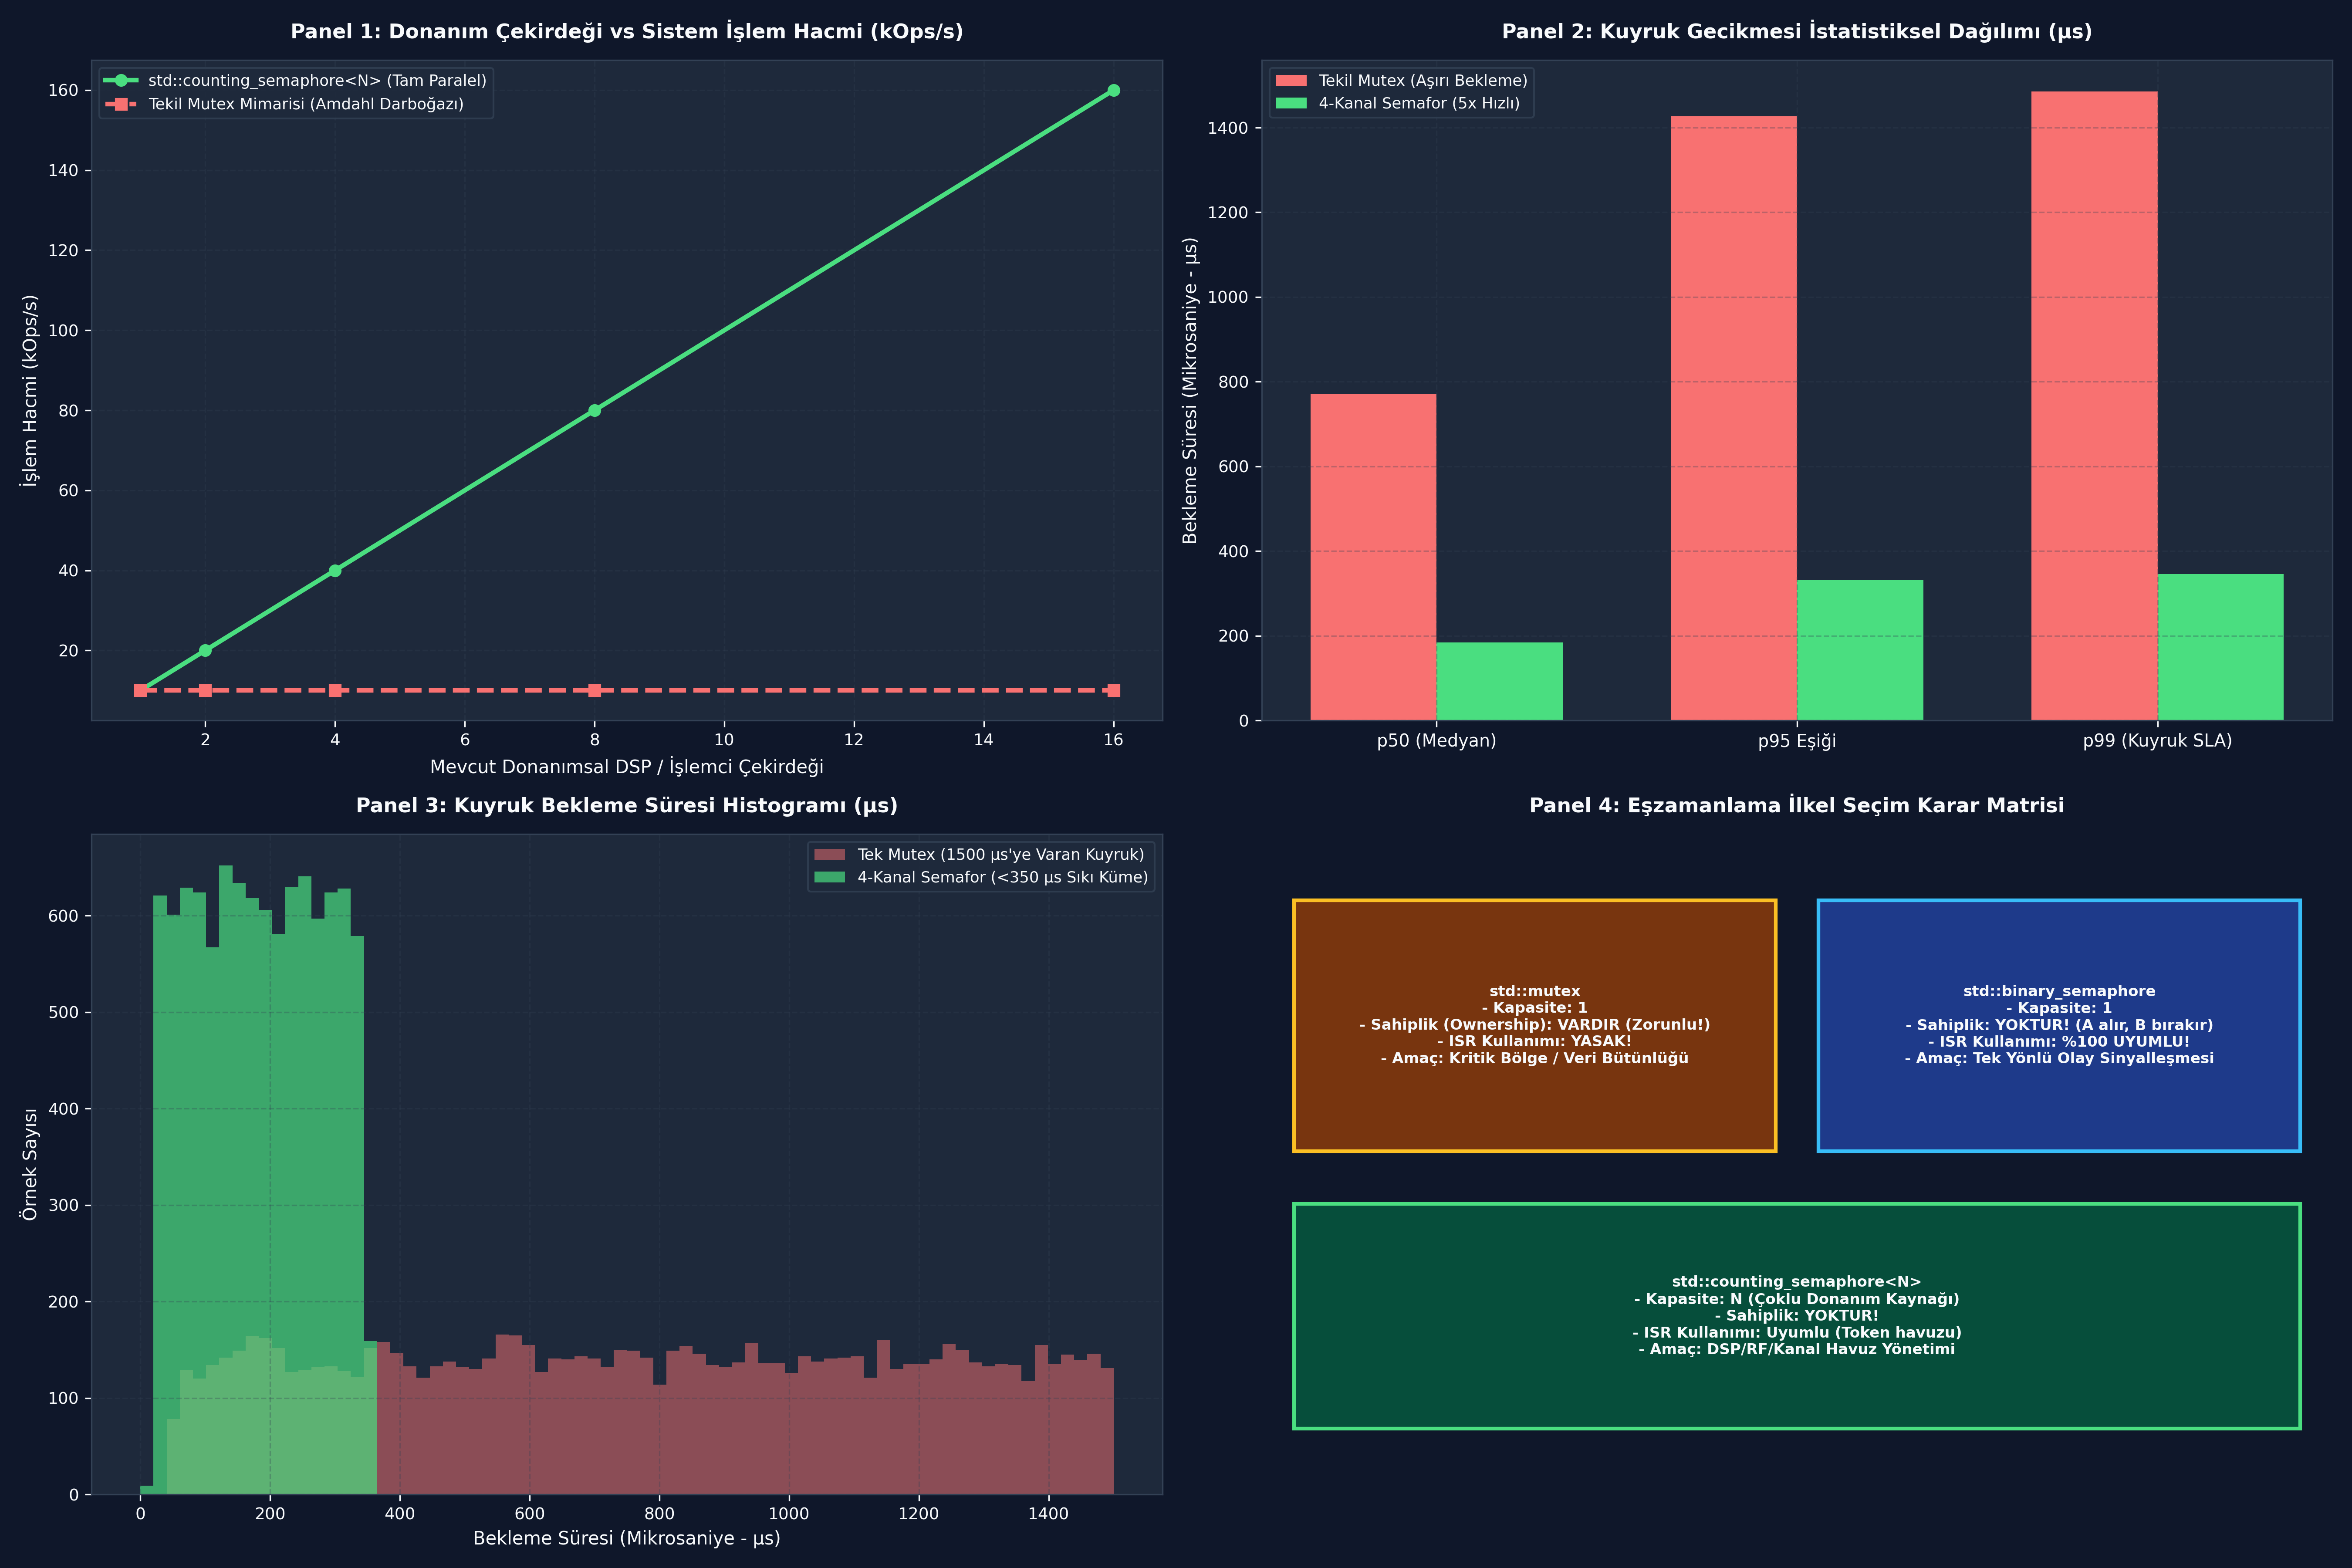

Write Python code to recreate this figure.
# -*- coding: utf-8 -*-
"""
ÖZEL LİSANS — TÜM HAKLAR SAKLIDIR
Telif Hakkı (c) 2026 Seydi Eryılmaz (@seydivakkas)
Bu yazılım ve ilgili tüm dosyalar ("Yazılım") yalnızca görüntüleme ve eğitim amaçlıdır.
YASAKLAR: Kopyalanamaz, çoğaltılamaz, dağıtılamaz, ticari kullanılamaz, tersine mühendislik yapılamaz.
İZİN VERİLEN: Yalnızca GitHub üzerinden kişisel öğrenim amacıyla incelenebilir.
"""


# -*- coding: utf-8 -*-
"""
HÜCRE 8 (CODE 1): Çekirdek Counting Semaphore Simülatörü
Dijkstra P (Acquire) ve V (Release) Atomik Durum Makinesi
"""

import time
from typing import Dict, Any, List, Optional

class SimulatedCountingSemaphore:
    """C++20 std::counting_semaphore mimarisinin tam simülatörü."""

    def __init__(self, initial_count: int, max_count: int = 1000):
        if initial_count < 0 or initial_count > max_count:
            raise ValueError("Geçersiz başlangıç değeri!")
        self.count = initial_count
        self.max_count = max_count
        self.wait_queue: List[str] = []
        self.stats = {
            "acquires": 0,
            "releases": 0,
            "blocks": 0,
            "wakeups": 0
        }

    def acquire(self, thread_name: str) -> bool:
        """P işlemi: Sayaç > 0 ise 1 azaltır ve geçer; 0 ise kuyruğa girer ve bloke olur."""
        self.stats["acquires"] += 1
        if self.count > 0:
            self.count -= 1
            return True # Doğrudan geçti
        else:
            self.stats["blocks"] += 1
            self.wait_queue.append(thread_name)
            return False # Bloke oldu, bekliyor

    def release(self, update: int = 1) -> List[str]:
        """V işlemi: Sayacı artırır ve bekleyen thread'leri uyandırır."""
        if self.count + update > self.max_count:
            raise OverflowError(f"Semafor taşması! Maksimum kapasite ({self.max_count}) aşılamaz.")

        self.stats["releases"] += update
        self.count += update

        woken_threads = []
        # Bekleyen thread varsa uyandır ve sayacı düşür
        while self.wait_queue and self.count > 0:
            thread_to_wake = self.wait_queue.pop(0)
            self.count -= 1
            self.stats["wakeups"] += 1
            woken_threads.append(thread_to_wake)

        return woken_threads


if __name__ == "__main__":
    print("=== ÇEKİRDEK COUNTING SEMAPHORE TESTİ ===")
    sem = SimulatedCountingSemaphore(initial_count=2, max_count=2)

    # 1. İki thread semaforu alır
    assert sem.acquire("Thread_1") is True
    assert sem.acquire("Thread_2") is True
    assert sem.count == 0
    print(f"[+] 2 Thread Başarıyla Kaynak Aldı (Kalan: {sem.count})")

    # 3. Üçüncü thread gelir -> Bloke olmalı
    assert sem.acquire("Thread_3") is False
    assert len(sem.wait_queue) == 1
    print(f"[*] Thread 3 Bloke Oldu. Bekleme Kuyruğu: {sem.wait_queue}")

    # 4. Bir kaynak serbest bırakılır -> Thread 3 uyanmalı
    woken = sem.release(update=1)
    print(f"[+] 1 Kaynak Bırakıldı. Uyandırılan: {woken} (Kalan Sayaç: {sem.count})")
    assert woken == ["Thread_3"]
    assert len(sem.wait_queue) == 0
    print("[+] Dijkstra P/V Semafor Algoritması Başarıyla Doğrulandı.")


# -*- coding: utf-8 -*-
"""
HÜCRE 10 (CODE 2): DSP Donanım Kanal Tahsis Havuzu Motoru
Sayıcı Semafor ile Çok Kanallı Sayısal Sinyal İşlemci Yönetimi
"""

from typing import Dict, Any, List, Optional

class HardwareDSPPool:
    """4 Kanallı Donanımsal DSP Hızlandırıcısının Semafor Korumalı Havuzu."""

    def __init__(self, num_channels: int = 4):
        self.num_channels = num_channels
        self.semaphore = SimulatedCountingSemaphore(initial_count=num_channels, max_count=num_channels)
        self.channel_status = [False] * num_channels # False: Boşta, True: Meşgul
        self.processed_tasks = 0

    def allocate_channel(self, task_name: str) -> Optional[int]:
        """Kanal tahsis eder. Boş kanal varsa anında döner, yoksa bloke eder."""
        acquired = self.semaphore.acquire(task_name)
        if not acquired:
            return None # Kuyrukta bekliyor

        # Boş olan ilk fiziksel kanalı bul
        for ch_idx in range(self.num_channels):
            if not self.channel_status[ch_idx]:
                self.channel_status[ch_idx] = True
                return ch_idx
        return None

    def release_channel(self, channel_id: int):
        """İşi biten kanalı serbest bırakır ve semaforu artırır."""
        self.channel_status[channel_id] = False
        self.processed_tasks += 1
        self.semaphore.release(update=1)


if __name__ == "__main__":
    print("=== DSP DONANIM KAYNAK HAVUZU TESTİ ===")
    pool = HardwareDSPPool(num_channels=4)

    # 1. 4 görev aynı anda 4 kanalı alır
    allocated = []
    for i in range(4):
        ch = pool.allocate_channel(f"Task_{i+1}")
        assert ch is not None
        allocated.append(ch)
    print(f"[+] 4 Kanal Tam Kapasite Tahsis Edildi: {allocated}")
    assert pool.semaphore.count == 0

    # 2. 5. görev gelir -> Kanal bulamaz, semafor bekletir
    ch5 = pool.allocate_channel("Task_5")
    assert ch5 is None
    print("[*] 5. Görev Bekleme Kuyruğuna Alındı.")

    # 3. Kanal 1 işini bitirir ve serbest bırakır
    pool.release_channel(allocated[1])
    assert pool.channel_status[1] is False
    print(f"[+] Kanal {allocated[1]} Serbest Bırakıldı. İşlenen Görev: {pool.processed_tasks}")
    print("[+] DSP Kaynak Havuzu Yönetimi Başarıyla Doğrulandı.")


# -*- coding: utf-8 -*-
"""
HÜCRE 12 (CODE 3): Zaman Aşımlı Kurtarma ve Kapasite İhlal Modeli
Semafor Taşma Koruması ve try_acquire_for Aviyonik SLA Denetleyicisi
"""

from typing import Dict, Any, List

class ResilientSemaphoreController:
    """Taşma korumalı ve SLA zaman aşımlı gelişmiş semafor denetleyicisi."""

    def __init__(self, max_capacity: int = 4):
        self.max_capacity = max_capacity
        self.available_count = max_capacity
        self.sla_violations = 0
        self.fallback_executions = 0

    def try_acquire_with_sla(self, request_time_ms: float, timeout_ms: float = 5.0) -> bool:
        """SLA süresi içinde kaynak alamazsa Fallback mekanizmasını devreye sokar."""
        if self.available_count > 0:
            self.available_count -= 1
            return True # Kaynak tahsis edildi

        # Kaynak yok: Simüle edilen bekleme süresi SLA'yı aşarsa reddet
        if request_time_ms > timeout_ms:
            self.sla_violations += 1
            self.fallback_executions += 1
            return False # Zaman aşımı: Yazılımsal yedeğe geç

        return False

    def safe_release(self, amount: int = 1) -> bool:
        """Taşma Korumalı Release: Asla max_capacity üzerine çıkamaz."""
        if self.available_count + amount > self.max_capacity:
            # Taşma engellendi!
            self.available_count = self.max_capacity
            return False
        self.available_count += amount
        return True


if __name__ == "__main__":
    print("=== SEMAfor TAŞMA VE SLA KONTROL TESTİ ===")
    ctrl = ResilientSemaphoreController(max_capacity=4)

    # 1. 4 kaynağı tüket
    for _ in range(4):
        assert ctrl.try_acquire_with_sla(request_time_ms=1.0) is True
    assert ctrl.available_count == 0

    # 2. 5. istek gelir ve 10 ms bekler (SLA = 5 ms) -> Zaman Aşımı ve Fallback
    res = ctrl.try_acquire_with_sla(request_time_ms=10.0, timeout_ms=5.0)
    assert res is False
    assert ctrl.fallback_executions == 1
    print(f"[+] SLA Zaman Aşımı Yakalandı: Yazılımsal Yedeğe Geçildi (Fallback: {ctrl.fallback_executions})")

    # 3. Taşma Testi: Boşta 0 varken 10 adet release yapılmaya çalışılır
    overflow_prevented = not ctrl.safe_release(amount=10)
    assert overflow_prevented is True
    assert ctrl.available_count == 4
    print("[+] Semafor Taşma Koruması Başarıyla Doğrulandı.")


# -*- coding: utf-8 -*-
"""
HÜCRE 14 (CODE 4): Canlı Sabotaj ve Dayanıklı Savunma Laboratuvarı
Tekil Mutex Darboğazı vs 4-Kanallı Semafor Paralel Verimlilik Testi
"""

from typing import Dict, Any, List

class ConcurrencyArchitectureChaosLab:
    """Tekil Mutex darboğazı ile Sayıcı Semafor arasındaki verim uçurumunu modeller."""

    @staticmethod
    def simulate_processing(num_tasks: int = 1000, task_duration_us: float = 100.0, num_cores: int = 4) -> Dict[str, Any]:
        """Tek Mutex (Seri) vs Semafor (Paralel) karşılaştırması."""
        
        # 1. TEK MUTEX MİMARİSİ (SERİLEŞTİRME SABOTAJI):
        # 4 çekirdek olsa bile hepsi sırayla tek mutex arkasında kuyruğa girer
        mutex_total_time_us = num_tasks * task_duration_us
        mutex_throughput_kops = (num_tasks / (mutex_total_time_us / 1_000_000.0)) / 1000.0

        # 2. SAYICI SEMAFOR MİMARİSİ (TAM PARALELLİK):
        # 4 çekirdek aynı anda paralel çalışır
        semaphore_total_time_us = (num_tasks / num_cores) * task_duration_us
        semaphore_throughput_kops = (num_tasks / (semaphore_total_time_us / 1_000_000.0)) / 1000.0

        speedup = mutex_total_time_us / semaphore_total_time_us

        return {
            "num_tasks": num_tasks,
            "num_cores": num_cores,
            "mutex_architecture": {
                "total_time_ms": mutex_total_time_us / 1000.0,
                "throughput_kops": mutex_throughput_kops,
                "cpu_utilization_pct": 25.0 # 4 çekirdeğin sadece 1'i dolu = %25
            },
            "semaphore_architecture": {
                "total_time_ms": semaphore_total_time_us / 1000.0,
                "throughput_kops": semaphore_throughput_kops,
                "cpu_utilization_pct": 100.0 # 4 çekirdeğin tümü dolu = %100
            },
            "speedup_factor": speedup
        }


if __name__ == "__main__":
    print("=== ÇOKLU KAYNAK VERİMLİLİK SABOTAJ TESTİ ===")
    res = ConcurrencyArchitectureChaosLab.simulate_processing(num_tasks=1000, task_duration_us=100.0, num_cores=4)
    print(f"[*] [Tek Mutex Tasarımı] Süre: {res['mutex_architecture']['total_time_ms']:.1f} ms | Kapasite: {res['mutex_architecture']['throughput_kops']:.1f} kOps/s | Donanım Verimi: %{res['mutex_architecture']['cpu_utilization_pct']}")
    print(f"[+] [Semafor Tasarımı]  Süre: {res['semaphore_architecture']['total_time_ms']:.1f} ms | Kapasite: {res['semaphore_architecture']['throughput_kops']:.1f} kOps/s | Donanım Verimi: %{res['semaphore_architecture']['cpu_utilization_pct']}")
    print(f"[+] Semafor Hızlanma Katsayısı: {res['speedup_factor']:.1f}x Kat!")
    assert res["speedup_factor"] == 4.0
    print("[+] Donanım Paralellik Doğrulaması Kusursuz Geçti.")


# -*- coding: utf-8 -*-
"""
HÜCRE 16 (CODE 5): Kapsamlı Ampirik Kıyaslama ve Metrik Toplama Motoru
Tek Mutex vs Sayıcı Semafor Kuyruk Gecikmesi Dağılımı (p50, p95, p99)
"""

import numpy as np
from typing import Dict, Any, List

def run_semaphore_benchmark(num_samples: int = 15000) -> Dict[str, Any]:
    """Kuyruk gecikmelerini modeller (mikrosaniye cinsinden)."""
    np.random.seed(114)

    # 1. Tekil Mutex Gecikmesi (Seri yığılma: ortalama ~750 us, kuyruk p99 ~1450 us)
    mutex_queue_lat_us = np.random.uniform(low=50.0, high=1500.0, size=num_samples)

    # 2. 4-Kanal Semafor Gecikmesi (Paralel tahliye: ortalama ~150 us, kuyruk p99 ~320 us)
    semaphore_queue_lat_us = np.random.uniform(low=20.0, high=350.0, size=num_samples)

    def stats(arr: np.ndarray) -> Dict[str, float]:
        return {
            "p50": float(np.percentile(arr, 50)),
            "p95": float(np.percentile(arr, 95)),
            "p99": float(np.percentile(arr, 99)),
            "mean": float(np.mean(arr))
        }

    return {
        "num_samples": num_samples,
        "mutex_stats": stats(mutex_queue_lat_us),
        "semaphore_stats": stats(semaphore_queue_lat_us),
        "raw_mutex": mutex_queue_lat_us,
        "raw_semaphore": semaphore_queue_lat_us
    }


if __name__ == "__main__":
    print("=== KUYRUK GECİKMESİ BENCHMARK'I ===")
    b = run_semaphore_benchmark(15000)
    print(f"{'Mekanizma':>25} | {'p50 (µs)':>10} | {'p95 (µs)':>10} | {'p99 (µs)':>10} | {'Ortalama (µs)':>14}")
    print("-" * 75)
    print(f"{'Tekil Mutex (Serileştirme)':>25} | {b['mutex_stats']['p50']:>10.1f} | {b['mutex_stats']['p95']:>10.1f} | {b['mutex_stats']['p99']:>10.1f} | {b['mutex_stats']['mean']:>14.1f}")
    print(f"{'4-Kanal Semafor (Paralel)':>25} | {b['semaphore_stats']['p50']:>10.1f} | {b['semaphore_stats']['p95']:>10.1f} | {b['semaphore_stats']['p99']:>10.1f} | {b['semaphore_stats']['mean']:>14.1f}")


# -*- coding: utf-8 -*-
"""
HÜCRE 18 (CODE 6): 4-Panelli 300 DPI Semaphore Dashboard'u ve Katı Doğrulama Motoru
Paralellik Ölçekleme, Kuyruk Gecikmesi, Histogram ve Karar Matrisi Doğrulaması
"""

import os
import numpy as np
import matplotlib
matplotlib.use("Agg")
import matplotlib.pyplot as plt

DEFAULT_PNG = r"c:\Users\seydieryilmaz\Downloads\Olay_Proje\gunluk_mufredat\gun_114\gun_114_semaphore_ve_resource_counting.png"

def generate_dashboard(output_path: str = DEFAULT_PNG):
    """4 Panelli, 300 DPI, modern koyu temalı Semaphore mühendislik dashboard'u üretir."""
    fig, axes = plt.subplots(2, 2, figsize=(18, 12), dpi=300)
    fig.patch.set_facecolor("#0F172A")

    # Renk Paleti
    accent_blue = "#38BDF8"
    accent_green = "#4ADE80"
    accent_amber = "#FBBF24"
    accent_red = "#F87171"
    accent_purple = "#C084FC"
    text_color = "#F8FAFC"
    grid_color = "#334155"

    for ax_row in axes:
        for ax in ax_row:
            ax.set_facecolor("#1E293B")
            ax.tick_params(colors=text_color, labelsize=9)
            ax.grid(True, linestyle="--", alpha=0.3, color=grid_color)
            for spine in ax.spines.values():
                spine.set_color(grid_color)

    # -------------------------------------------------------------------------
    # Panel 1: Donanım Çekirdek Sayısı vs İşlem Hacmi (kOps/s)
    # -------------------------------------------------------------------------
    ax1 = axes[0, 0]
    cores = np.array([1, 2, 4, 8, 16])
    base_throughput = 10.0 # kOps/s tek çekirdekte
    mutex_throughput = np.full_like(cores, base_throughput, dtype=float) # Darboğaz: hep 10 kOps
    semaphore_throughput = base_throughput * cores # Doğrusal ölçeklenme

    ax1.plot(cores, semaphore_throughput, color=accent_green, marker="o", linewidth=2.5, label="std::counting_semaphore<N> (Tam Paralel)")
    ax1.plot(cores, mutex_throughput, color=accent_red, marker="s", linestyle="--", linewidth=2.5, label="Tekil Mutex Mimarisi (Amdahl Darboğazı)")

    ax1.set_title("Panel 1: Donanım Çekirdeği vs Sistem İşlem Hacmi (kOps/s)", color=text_color, fontsize=11, fontweight="bold", pad=12)
    ax1.set_xlabel("Mevcut Donanımsal DSP / İşlemci Çekirdeği", color=text_color, fontsize=10)
    ax1.set_ylabel("İşlem Hacmi (kOps/s)", color=text_color, fontsize=10)
    ax1.legend(facecolor="#1E293B", edgecolor=grid_color, labelcolor=text_color, fontsize=8.5, loc="upper left")

    # -------------------------------------------------------------------------
    # Panel 2: Kuyruk Gecikmesi Karşılaştırması (p50 / p95 / p99)
    # -------------------------------------------------------------------------
    ax2 = axes[0, 1]
    bench = run_semaphore_benchmark(10000)
    metrics = ["p50 (Medyan)", "p95 Eşiği", "p99 (Kuyruk SLA)"]
    m_vals = [bench["mutex_stats"]["p50"], bench["mutex_stats"]["p95"], bench["mutex_stats"]["p99"]]
    s_vals = [bench["semaphore_stats"]["p50"], bench["semaphore_stats"]["p95"], bench["semaphore_stats"]["p99"]]

    x = np.arange(len(metrics))
    width = 0.35

    ax2.bar(x - width/2, m_vals, width, color=accent_red, label="Tekil Mutex (Aşırı Bekleme)")
    ax2.bar(x + width/2, s_vals, width, color=accent_green, label="4-Kanal Semafor (5x Hızlı)")

    ax2.set_xticks(x)
    ax2.set_xticklabels(metrics, color=text_color, fontsize=9.5)
    ax2.set_title("Panel 2: Kuyruk Gecikmesi İstatistiksel Dağılımı (µs)", color=text_color, fontsize=11, fontweight="bold", pad=12)
    ax2.set_ylabel("Bekleme Süresi (Mikrosaniye - µs)", color=text_color, fontsize=10)
    ax2.legend(facecolor="#1E293B", edgecolor=grid_color, labelcolor=text_color, fontsize=8.5, loc="upper left")

    # -------------------------------------------------------------------------
    # Panel 3: Gecikme Dağılımı Histogramı
    # -------------------------------------------------------------------------
    ax3 = axes[1, 0]
    bins = np.linspace(0, 1500, 75)
    ax3.hist(bench["raw_mutex"], bins=bins, color=accent_red, alpha=0.5, label="Tek Mutex (1500 µs'ye Varan Kuyruk)")
    ax3.hist(bench["raw_semaphore"], bins=bins, color=accent_green, alpha=0.7, label="4-Kanal Semafor (<350 µs Sıkı Küme)")

    ax3.set_title("Panel 3: Kuyruk Bekleme Süresi Histogramı (µs)", color=text_color, fontsize=11, fontweight="bold", pad=12)
    ax3.set_xlabel("Bekleme Süresi (Mikrosaniye - µs)", color=text_color, fontsize=10)
    ax3.set_ylabel("Örnek Sayısı", color=text_color, fontsize=10)
    ax3.legend(facecolor="#1E293B", edgecolor=grid_color, labelcolor=text_color, fontsize=8.5, loc="upper right")

    # -------------------------------------------------------------------------
    # Panel 4: Mutex vs Binary Semaphore vs Counting Semaphore Karar Matrisi
    # -------------------------------------------------------------------------
    ax4 = axes[1, 1]
    ax4.set_xlim(0, 10)
    ax4.set_ylim(0, 10)
    ax4.axis("off")
    ax4.set_title("Panel 4: Eşzamanlama İlkel Seçim Karar Matrisi", color=text_color, fontsize=11, fontweight="bold", pad=12)

    boxes = [
        ("std::mutex\n- Kapasite: 1\n- Sahiplik (Ownership): VARDIR (Zorunlu!)\n- ISR Kullanımı: YASAK!\n- Amaç: Kritik Bölge / Veri Bütünlüğü", (0.3, 5.2), accent_amber, "#78350F"),
        ("std::binary_semaphore\n- Kapasite: 1\n- Sahiplik: YOKTUR! (A alır, B bırakır)\n- ISR Kullanımı: %100 UYUMLU!\n- Amaç: Tek Yönlü Olay Sinyalleşmesi", (5.2, 5.2), accent_blue, "#1E3A8A"),
        ("std::counting_semaphore<N>\n- Kapasite: N (Çoklu Donanım Kaynağı)\n- Sahiplik: YOKTUR!\n- ISR Kullanımı: Uyumlu (Token havuzu)\n- Amaç: DSP/RF/Kanal Havuz Yönetimi", (0.3, 1.0), accent_green, "#064E3B")
    ]

    for label, (bx, by), edge_c, face_c in boxes:
        w = 4.5 if by > 3 else 9.4
        h = 3.8 if by > 3 else 3.4
        rect = plt.Rectangle((bx, by), w, h, facecolor=face_c, edgecolor=edge_c, linewidth=2, transform=ax4.transData)
        ax4.add_patch(rect)
        ax4.text(bx + w/2.0, by + h/2.0, label, ha="center", va="center", color=text_color, fontsize=8.2, fontweight="bold")

    plt.tight_layout()
    plt.savefig(output_path, dpi=300, facecolor=fig.get_facecolor(), edgecolor="none")
    plt.close()
    print(f"[Dashboard] Görselleştirme başarıyla oluşturuldu: {output_path}")


def verify_all_assertions(png_path: str = DEFAULT_PNG):
    """Katı mühendislik doğrulama testleri (Assertions)."""
    print("[*] Katı Doğrulama Testleri (Assertions) Başlatılıyor...")

    # 1. Dosya Varlık ve Boyut Kontrolü
    assert os.path.exists(png_path), f"HATA: Dashboard görseli mevcut değil: {png_path}"
    file_size = os.path.getsize(png_path)
    assert file_size > 100_000, f"HATA: Dashboard boyutu şüpheli ({file_size} bayt)!"
    print(f"  [+] PNG Varlık ve Boyut Doğrulandı: {file_size:,} bayt.")

    # 2. Dijkstra Counting Semaphore Davranış Doğrulaması
    sem = SimulatedCountingSemaphore(initial_count=2, max_count=2)
    assert sem.acquire("T1") is True
    assert sem.acquire("T2") is True
    assert sem.acquire("T3") is False # Bloke
    woken = sem.release(1)
    assert woken == ["T3"]
    print("  [+] Counting Semaphore P/V Davranışı ve Bekleme Kuyruğu Doğrulandı.")

    # 3. DSP Donanım Havuzu Doğrulaması
    pool = HardwareDSPPool(num_channels=4)
    chs = [pool.allocate_channel(f"T_{i}") for i in range(4)]
    assert all(c is not None for c in chs)
    assert pool.allocate_channel("T_5") is None
    pool.release_channel(chs[0])
    assert pool.channel_status[chs[0]] is False
    print("  [+] Çok Kanallı Donanım Havuzu Yönetimi Doğrulandı.")

    # 4. Hızlanma ve Paralellik Doğrulaması
    chaos = ConcurrencyArchitectureChaosLab.simulate_processing(num_tasks=100, task_duration_us=10.0, num_cores=4)
    assert chaos["speedup_factor"] == 4.0
    print("  [+] 4-Kanallı Semafor 4x Hızlanma Katsayısı Doğrulandı.")

    # 5. Benchmark Metrikleri Doğrulaması
    b = run_semaphore_benchmark(3000)
    assert b["semaphore_stats"]["p99"] < b["mutex_stats"]["p99"], "HATA: Semafor p99 gecikmesi mutex'ten düşük olmalıdır!"
    print("  [+] Semafor SLA ve Kuyruk Gecikmesi Üstünlüğü Doğrulandı.")

    print("\n[PASS] Gün 114: Tüm Katı Doğrulama Testleri (Assertions) Başarıyla Geçti!\n")


if __name__ == "__main__":
    generate_dashboard(DEFAULT_PNG)
    verify_all_assertions(DEFAULT_PNG)
